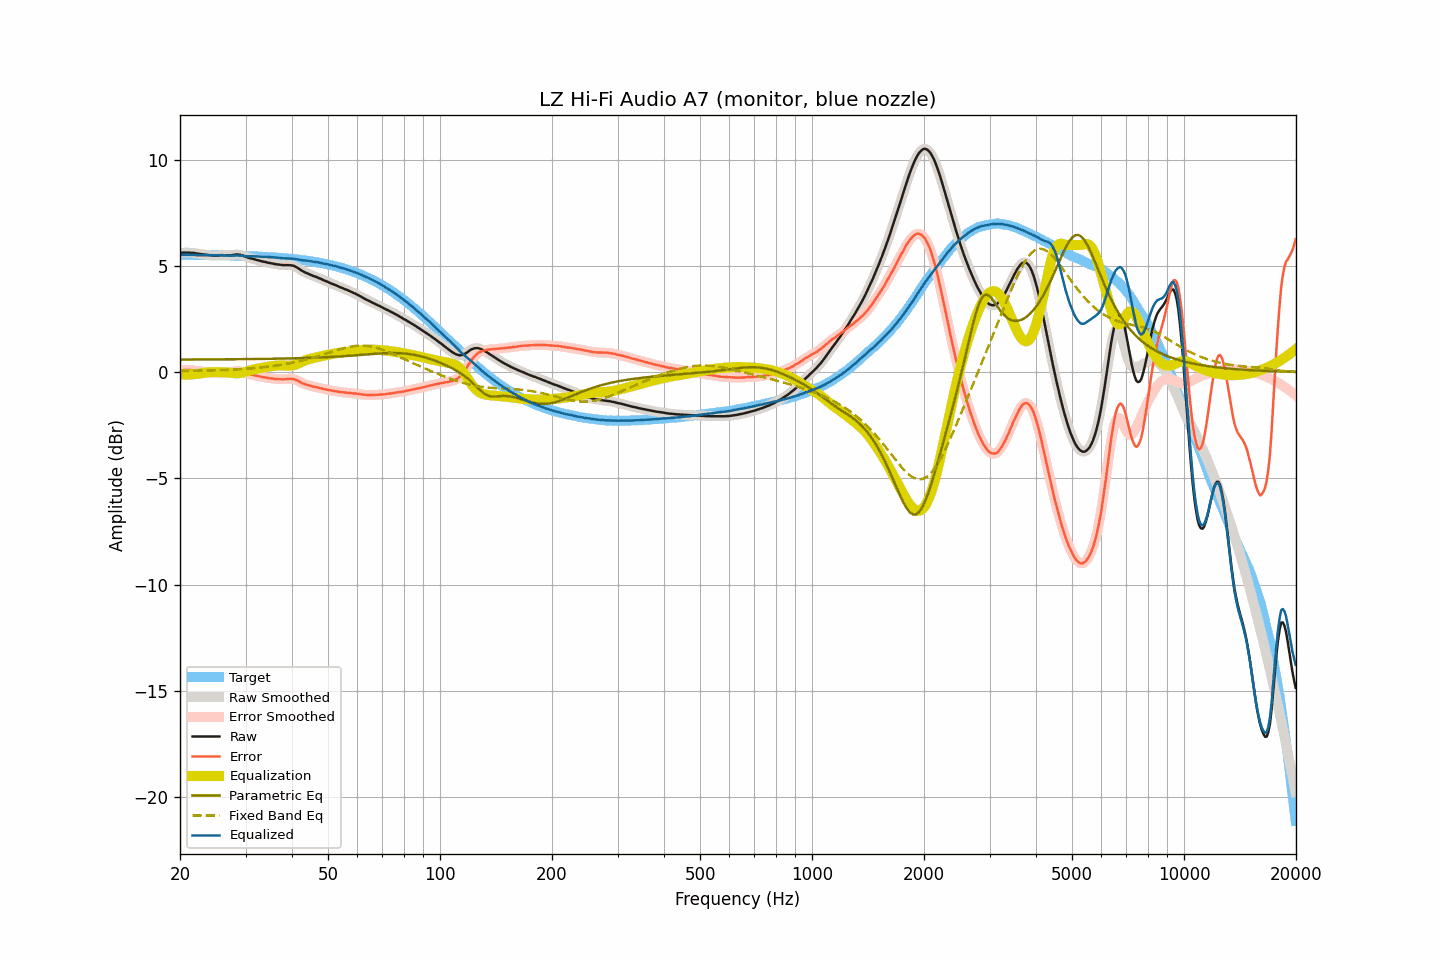

Data behind this chart, as committed beside it:
frequency, raw, smoothed, error, error_smoothed, equalization, parametric_eq, fixed_band_eq, equalized_raw, equalized_smoothed, target
20.00, 5.63, 5.63, 0.09, 0.09, -0.09, 0.60, 0.06, 5.54, 5.53, 5.54
20.20, 5.63, 5.63, 0.09, 0.10, -0.10, 0.60, 0.06, 5.53, 5.53, 5.53
20.40, 5.64, 5.64, 0.11, 0.10, -0.10, 0.60, 0.06, 5.54, 5.53, 5.53
20.61, 5.64, 5.64, 0.11, 0.11, -0.11, 0.60, 0.06, 5.53, 5.53, 5.53
20.81, 5.64, 5.64, 0.11, 0.11, -0.11, 0.60, 0.06, 5.53, 5.53, 5.53
21.02, 5.64, 5.64, 0.11, 0.11, -0.11, 0.60, 0.07, 5.53, 5.53, 5.53
21.23, 5.64, 5.64, 0.11, 0.11, -0.10, 0.60, 0.07, 5.54, 5.53, 5.53
21.44, 5.63, 5.63, 0.10, 0.10, -0.10, 0.60, 0.07, 5.53, 5.53, 5.53
21.66, 5.63, 5.63, 0.10, 0.10, -0.09, 0.60, 0.07, 5.54, 5.53, 5.53
21.87, 5.62, 5.62, 0.09, 0.09, -0.08, 0.60, 0.07, 5.53, 5.53, 5.53
22.09, 5.60, 5.60, 0.07, 0.08, -0.08, 0.60, 0.07, 5.52, 5.53, 5.53
22.31, 5.59, 5.59, 0.06, 0.06, -0.07, 0.60, 0.07, 5.52, 5.52, 5.53
22.54, 5.58, 5.58, 0.05, 0.05, -0.06, 0.60, 0.08, 5.52, 5.52, 5.53
22.76, 5.57, 5.57, 0.04, 0.04, -0.04, 0.60, 0.08, 5.52, 5.52, 5.53
22.99, 5.56, 5.56, 0.03, 0.03, -0.03, 0.60, 0.08, 5.53, 5.53, 5.52
23.22, 5.55, 5.55, 0.03, 0.03, -0.02, 0.61, 0.08, 5.53, 5.53, 5.52
23.45, 5.54, 5.54, 0.02, 0.02, -0.01, 0.61, 0.08, 5.52, 5.52, 5.52
23.69, 5.53, 5.53, 0.01, 0.01, -0.01, 0.61, 0.09, 5.52, 5.52, 5.52
23.92, 5.52, 5.52, -0.00, -0.00, 0.00, 0.61, 0.09, 5.52, 5.52, 5.52
24.16, 5.51, 5.51, -0.01, -0.01, 0.01, 0.61, 0.09, 5.52, 5.52, 5.52
24.40, 5.51, 5.51, -0.01, -0.01, 0.01, 0.61, 0.09, 5.52, 5.52, 5.52
24.65, 5.50, 5.50, -0.02, -0.02, 0.01, 0.61, 0.09, 5.51, 5.51, 5.52
24.89, 5.50, 5.50, -0.02, -0.02, 0.01, 0.61, 0.10, 5.51, 5.51, 5.52
25.14, 5.50, 5.50, -0.01, -0.01, 0.01, 0.61, 0.10, 5.51, 5.51, 5.51
25.39, 5.51, 5.51, -0.00, -0.01, 0.01, 0.61, 0.10, 5.52, 5.51, 5.51
25.65, 5.51, 5.51, -0.00, 0.00, 0.01, 0.61, 0.10, 5.51, 5.52, 5.51
25.91, 5.52, 5.51, 0.01, 0.00, 0.00, 0.61, 0.11, 5.52, 5.52, 5.51
26.16, 5.51, 5.51, 0.00, 0.00, 0.00, 0.61, 0.11, 5.51, 5.51, 5.51
26.43, 5.51, 5.51, 0.00, 0.00, -0.00, 0.61, 0.11, 5.51, 5.51, 5.51
26.69, 5.51, 5.51, 0.00, 0.00, -0.01, 0.61, 0.12, 5.50, 5.50, 5.50
26.96, 5.51, 5.51, 0.01, 0.01, -0.01, 0.61, 0.12, 5.50, 5.50, 5.50
27.23, 5.51, 5.51, 0.01, 0.01, -0.02, 0.61, 0.12, 5.49, 5.49, 5.50
27.50, 5.52, 5.52, 0.02, 0.02, -0.03, 0.61, 0.13, 5.49, 5.49, 5.50
27.77, 5.53, 5.53, 0.03, 0.03, -0.04, 0.62, 0.13, 5.49, 5.49, 5.50
28.05, 5.54, 5.54, 0.04, 0.05, -0.04, 0.62, 0.13, 5.50, 5.50, 5.50
28.33, 5.55, 5.55, 0.06, 0.05, -0.05, 0.62, 0.14, 5.50, 5.50, 5.49
28.62, 5.55, 5.55, 0.06, 0.06, -0.05, 0.62, 0.14, 5.50, 5.50, 5.49
28.90, 5.54, 5.54, 0.05, 0.05, -0.04, 0.62, 0.15, 5.50, 5.50, 5.49
29.19, 5.52, 5.52, 0.03, 0.03, -0.03, 0.62, 0.15, 5.49, 5.49, 5.49
29.48, 5.50, 5.50, 0.01, 0.01, -0.01, 0.62, 0.16, 5.49, 5.49, 5.48
29.78, 5.47, 5.47, -0.01, -0.01, 0.01, 0.62, 0.16, 5.48, 5.48, 5.48
30.08, 5.44, 5.44, -0.04, -0.04, 0.03, 0.62, 0.17, 5.47, 5.47, 5.48
30.38, 5.41, 5.41, -0.07, -0.06, 0.06, 0.62, 0.17, 5.47, 5.47, 5.48
30.68, 5.39, 5.39, -0.08, -0.08, 0.08, 0.62, 0.18, 5.47, 5.47, 5.47
30.99, 5.37, 5.37, -0.10, -0.10, 0.10, 0.62, 0.18, 5.47, 5.47, 5.47
31.30, 5.35, 5.35, -0.12, -0.12, 0.12, 0.62, 0.19, 5.47, 5.47, 5.47
31.61, 5.33, 5.33, -0.14, -0.13, 0.14, 0.63, 0.20, 5.47, 5.47, 5.46
31.93, 5.31, 5.31, -0.15, -0.15, 0.15, 0.63, 0.20, 5.46, 5.46, 5.46
32.24, 5.29, 5.29, -0.17, -0.17, 0.17, 0.63, 0.21, 5.46, 5.46, 5.46
32.57, 5.27, 5.27, -0.18, -0.18, 0.19, 0.63, 0.22, 5.45, 5.45, 5.45
32.89, 5.25, 5.25, -0.20, -0.20, 0.20, 0.63, 0.23, 5.45, 5.45, 5.45
33.22, 5.23, 5.23, -0.22, -0.22, 0.22, 0.63, 0.23, 5.44, 5.45, 5.45
33.55, 5.21, 5.21, -0.23, -0.23, 0.23, 0.63, 0.24, 5.44, 5.44, 5.44
33.89, 5.20, 5.19, -0.24, -0.24, 0.24, 0.63, 0.25, 5.44, 5.44, 5.44
34.23, 5.18, 5.18, -0.26, -0.26, 0.26, 0.63, 0.26, 5.44, 5.44, 5.43
34.57, 5.16, 5.16, -0.27, -0.27, 0.27, 0.63, 0.27, 5.43, 5.43, 5.43
34.92, 5.15, 5.15, -0.28, -0.28, 0.28, 0.64, 0.28, 5.43, 5.43, 5.43
35.27, 5.13, 5.13, -0.29, -0.29, 0.29, 0.64, 0.29, 5.42, 5.42, 5.42
35.62, 5.12, 5.12, -0.30, -0.30, 0.30, 0.64, 0.30, 5.42, 5.42, 5.42
35.97, 5.10, 5.10, -0.31, -0.31, 0.31, 0.64, 0.31, 5.41, 5.41, 5.41
... 635 more rows
